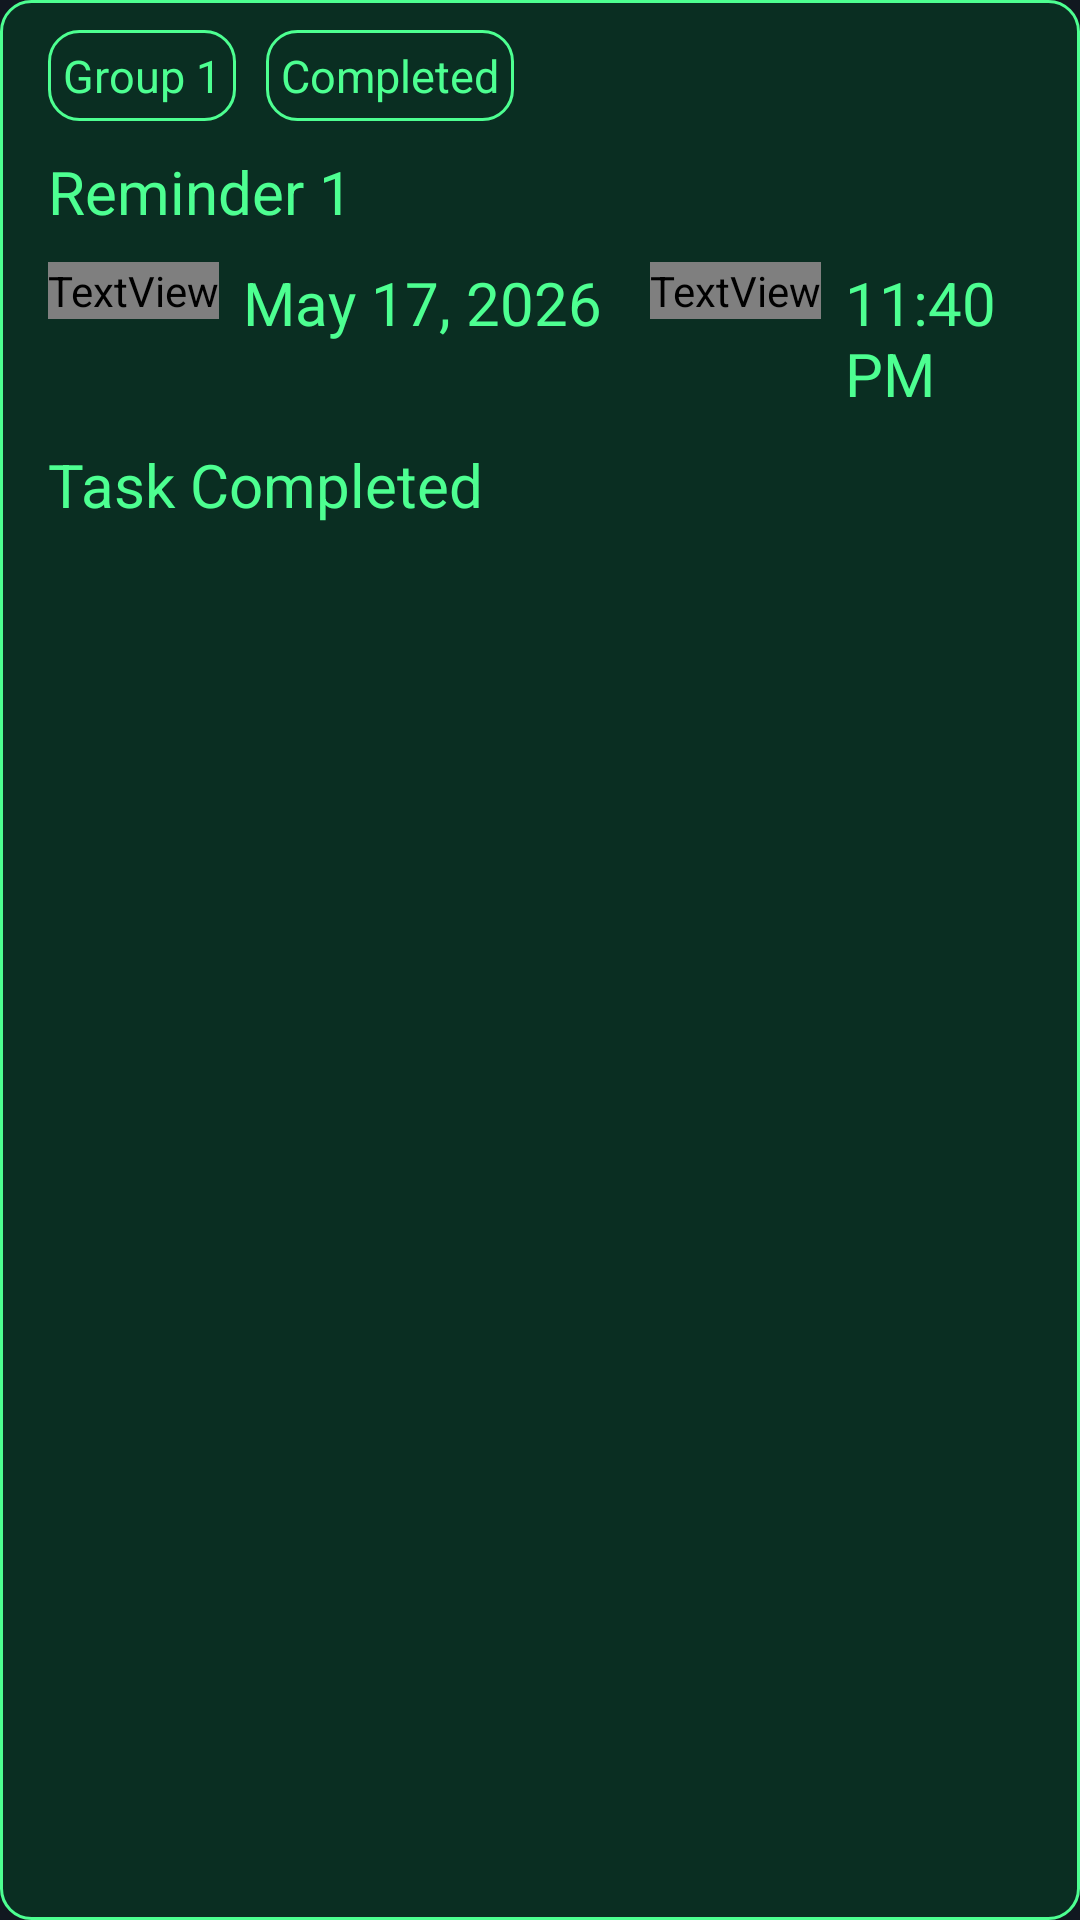

The Android layout XML behind this screen, and the referenced resources:
<!-- AndroidManifest.xml: application theme Theme.MyConsist -->
<!-- res/layout/completed_reminder_box.xml -->
<?xml version="1.0" encoding="utf-8"?>
<LinearLayout
    xmlns:android="http://schemas.android.com/apk/res/android"
    android:layout_width="match_parent"
    android:layout_height="wrap_content"
    android:orientation="vertical"
    android:paddingVertical="10dp"
    android:paddingHorizontal="16dp"
    android:layout_marginVertical="5dp"
    android:background="@drawable/completed_style">
    <LinearLayout
        android:layout_width="wrap_content"
        android:layout_height="wrap_content"
        android:orientation="horizontal">
        <TextView
            android:id="@+id/remindersGroup"
            android:layout_width="wrap_content"
            android:layout_height="wrap_content"
            android:text="Group 1"
            android:textSize="15sp"
            android:textColor="#4dff91"
            android:padding="5dp"
            android:layout_marginRight="10dp"
            android:background="@drawable/completed_style"/>
        <TextView
            android:id="@+id/completedBox"
            android:layout_width="wrap_content"
            android:layout_height="wrap_content"
            android:text="Completed"
            android:textSize="15sp"
            android:textColor="#4dff91"
            android:padding="5dp"
            android:background="@drawable/completed_style"/>
    </LinearLayout>
    <TextView
        android:id="@+id/reminderText"
        android:layout_width="wrap_content"
        android:layout_height="wrap_content"
        android:text="Reminder 1"
        android:textSize="20sp"
        android:textColor="#4dff91"
        android:layout_marginVertical="10dp"/>
    <LinearLayout
        android:layout_width="wrap_content"
        android:layout_height="wrap_content"
        android:orientation="horizontal">
        <TextView
            android:layout_width="wrap_content"
            android:layout_height="wrap_content"
            android:fontFamily="@font/fa_solid_900"
            android:text="&#xf133;"
            android:textSize="20sp"
            android:textColor="#4dff91"/>
        <TextView
            android:id="@+id/dateReminder"
            android:layout_width="wrap_content"
            android:layout_height="wrap_content"
            android:text="May 17, 2026"
            android:textSize="20sp"
            android:layout_marginLeft="8dp"
            android:layout_marginRight="16dp"
            android:textColor="#4dff91"/>
        <TextView
            android:layout_width="wrap_content"
            android:layout_height="wrap_content"
            android:fontFamily="@font/fa_solid_900"
            android:text="&#xf017;"
            android:textSize="20sp"
            android:textColor="#4dff91"/>
        <TextView
            android:id="@+id/timeReminder"
            android:layout_width="wrap_content"
            android:layout_height="wrap_content"
            android:text="11:40 PM"
            android:textSize="20sp"
            android:layout_marginLeft="8dp"
            android:textColor="#4dff91"/>
    </LinearLayout>
    <TextView
        android:id="@+id/statusText"
        android:layout_width="wrap_content"
        android:layout_height="wrap_content"
        android:text="Task Completed"
        android:textSize="20sp"
        android:textColor="#4dff91"
        android:layout_marginVertical="10dp"/>
</LinearLayout>
<!-- resources referenced by this layout -->
<resources>
  <!-- drawable completed_style (drawable) -->
  <?xml version="1.0" encoding="utf-8"?>
  <shape xmlns:android="http://schemas.android.com/apk/res/android">
  
      
      <solid android:color="#0a2e22"/>
  
      
      <stroke
          android:width="1dp"
          android:color="#4dff91"/>
  
      
      <corners android:radius="10dp"/>
  </shape>
  <style name="Theme.MyConsist" parent="Base.Theme.MyConsist" />
  <style name="Base.Theme.MyConsist" parent="Theme.MaterialComponents.DayNight.NoActionBar">
          <item name="android:statusBarColor">#111820</item>
          <item name="android:navigationBarColor">#111820</item>
          <item name="android:windowBackground">#111820</item>
          <item name="android:windowLightStatusBar">false</item>
          <item name="colorPrimary">#111820</item>
          <item name="colorPrimaryDark">#111820</item>
      </style>
</resources>
